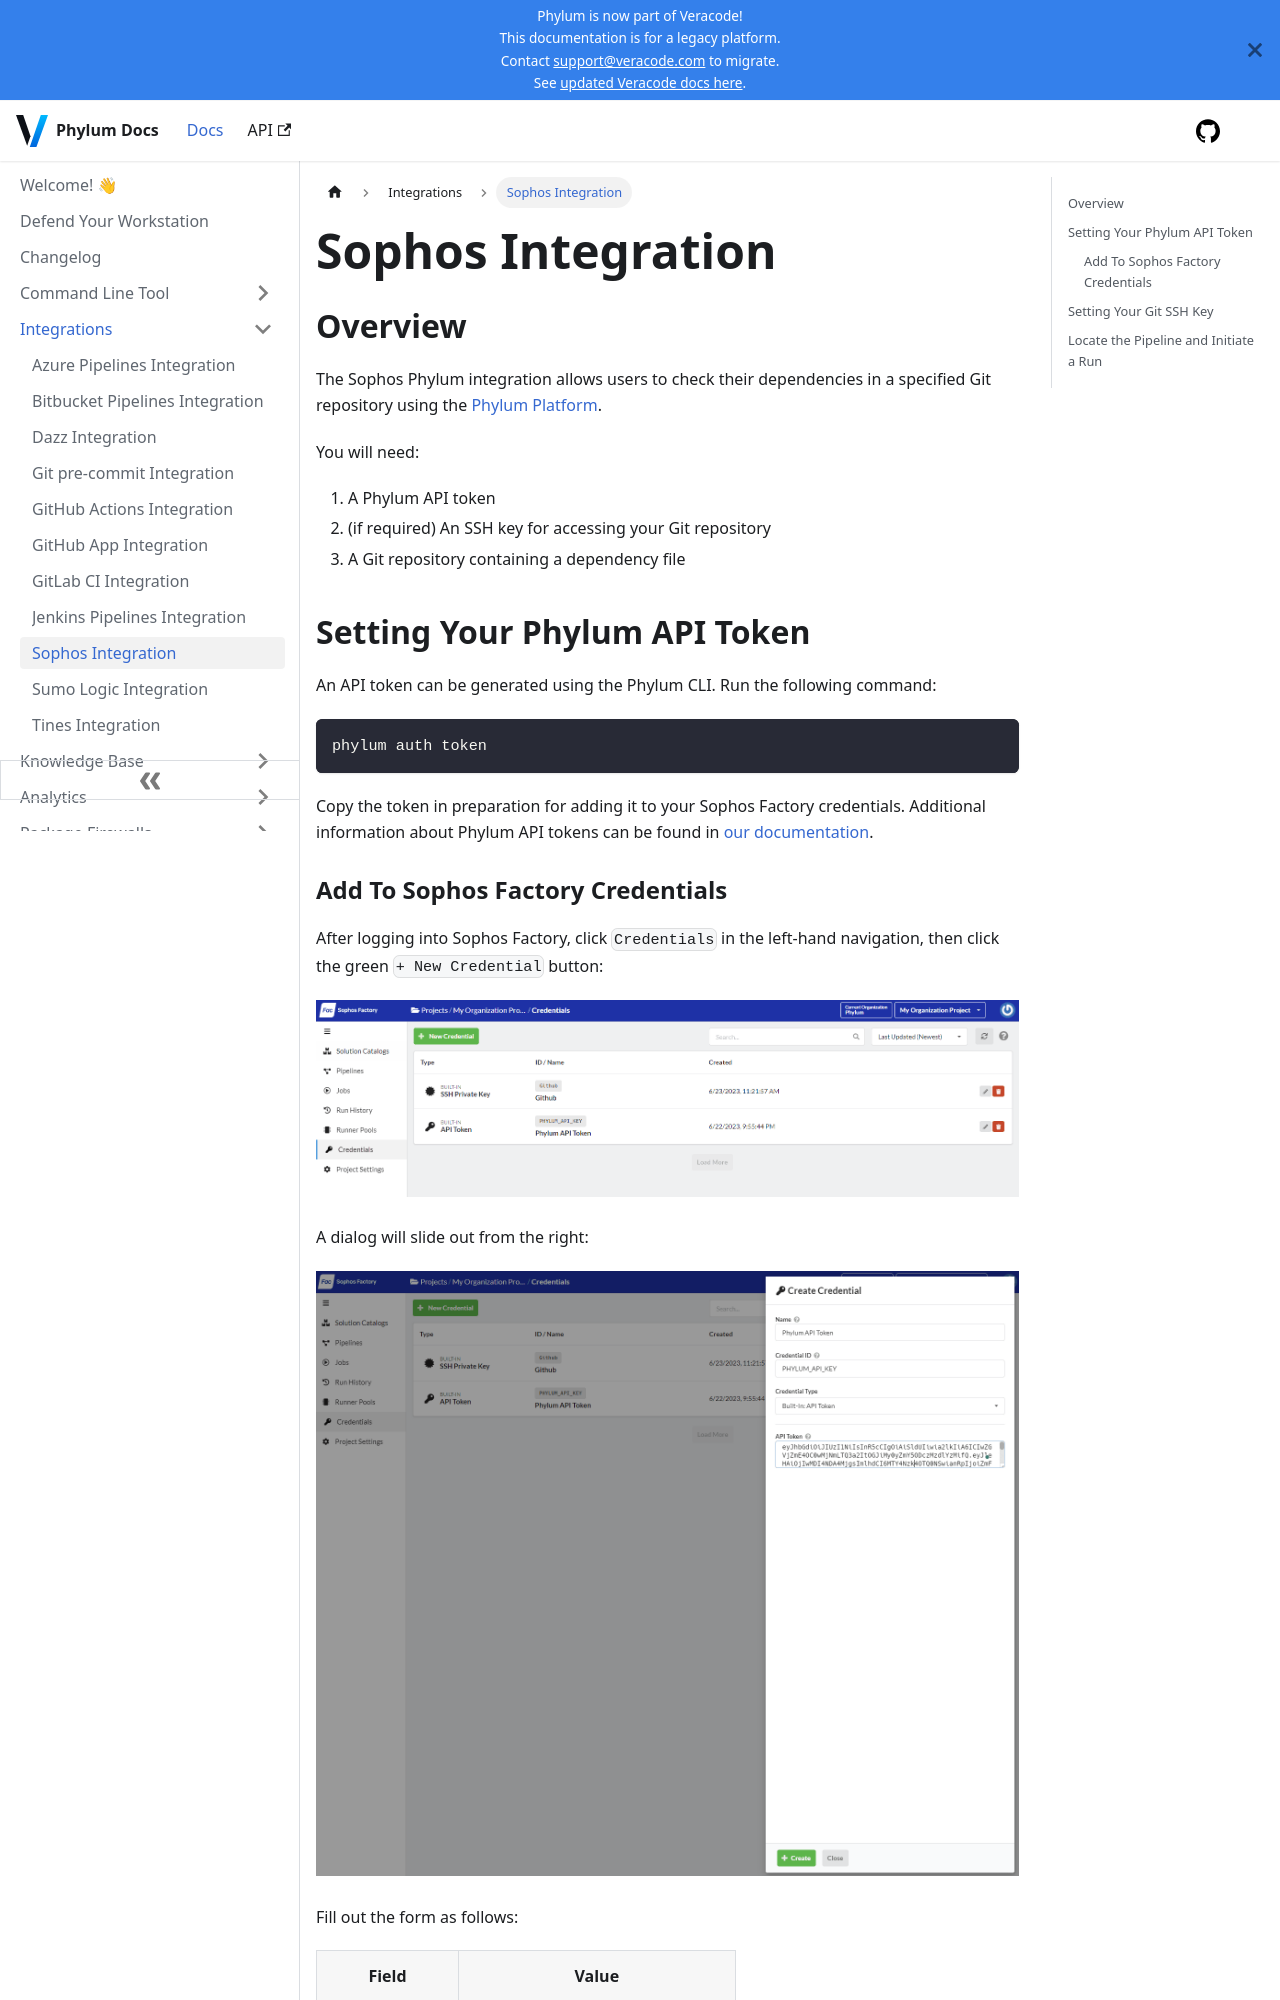

repository: phylum-dev/documentation · page: integrations/sophos.html · generator: docusaurus

# Sophos Integration

## Overview

The Sophos Phylum integration allows users to check their dependencies in a specified Git repository using the [Phylum Platform](../home/welcome.md).

You will need:

1. A Phylum API token
2. (if required) An SSH key for accessing your Git repository
3. A Git repository containing a dependency file

## Setting Your Phylum API Token

An API token can be generated using the Phylum CLI. Run the following command:

```sh
phylum auth token
```

Copy the token in preparation for adding it to your Sophos Factory credentials. Additional information about Phylum API tokens can be found in [our documentation](../knowledge_base/api-keys.md).
